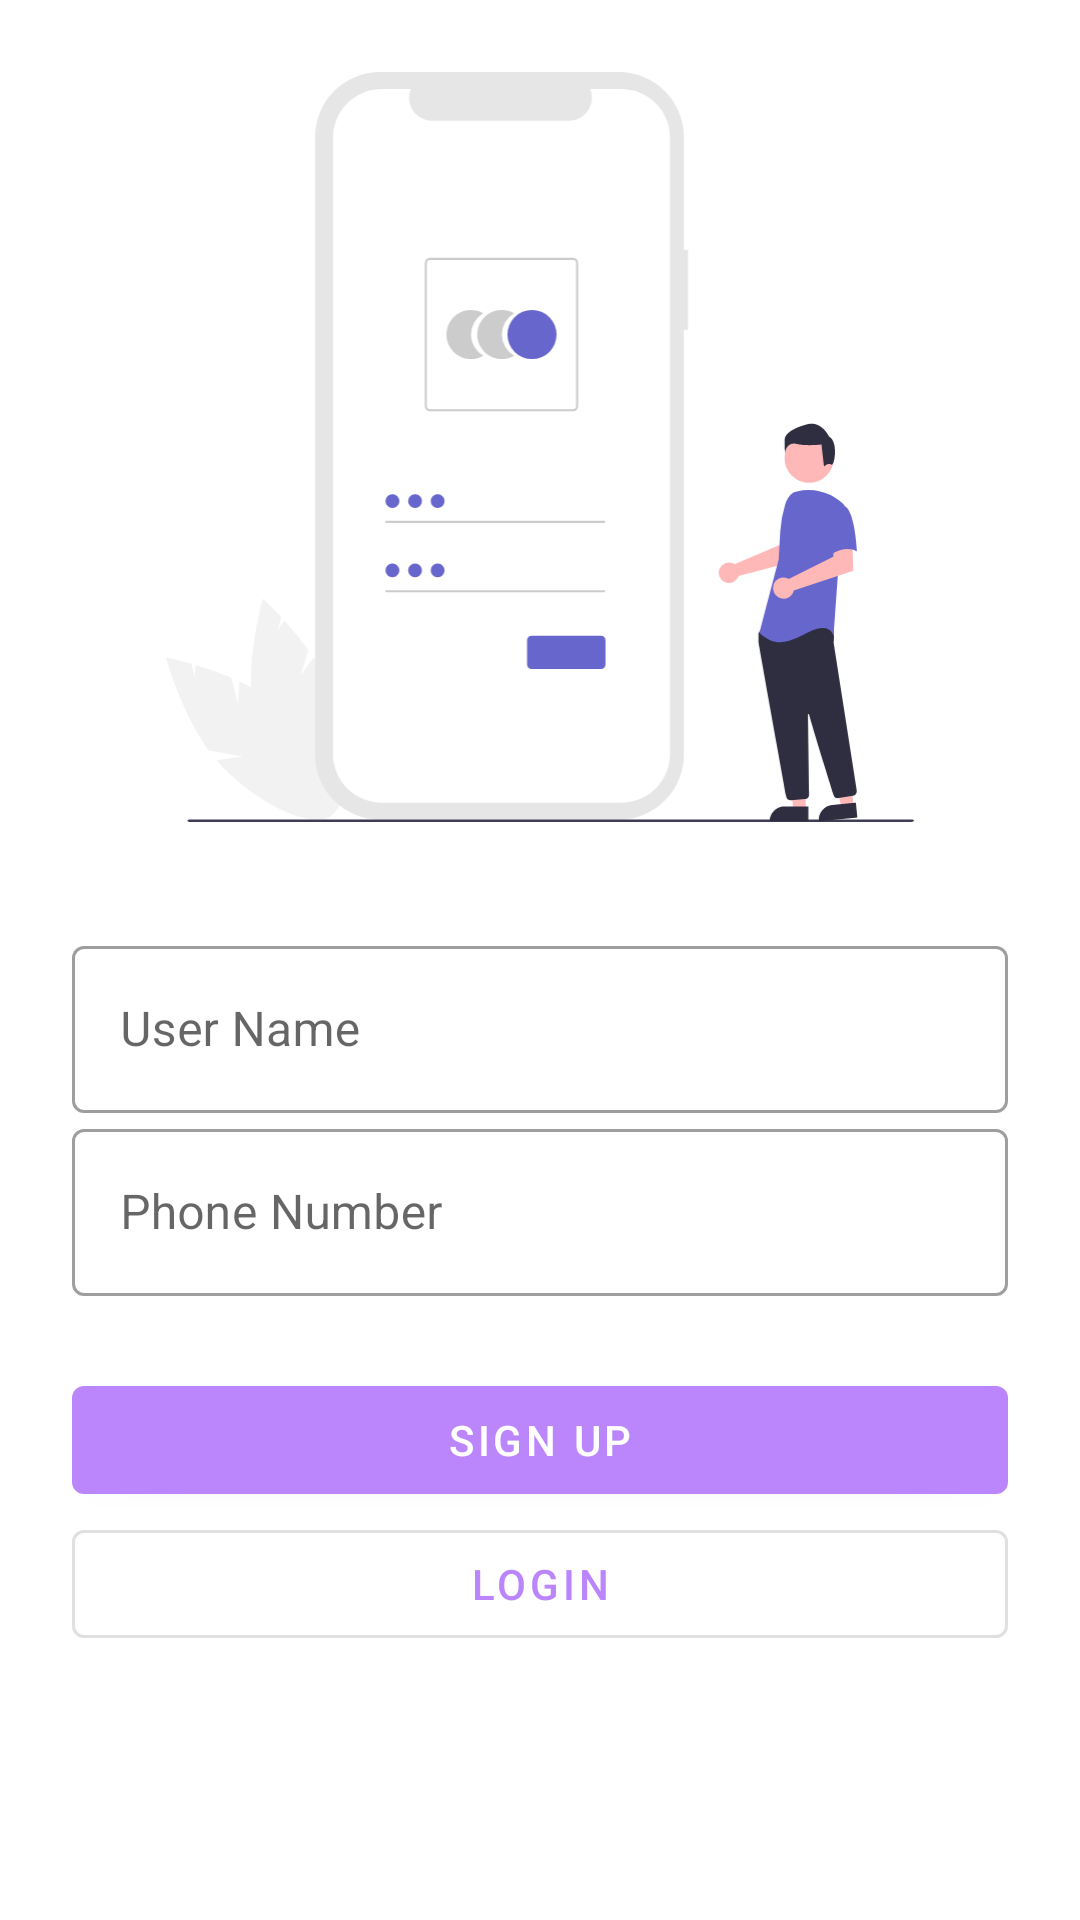

Write the Android layout XML for this screen, with the resource values it uses.
<!-- AndroidManifest.xml: application theme Theme.PlantStore -->
<!-- res/layout/activity_register.xml -->
<?xml version="1.0" encoding="utf-8"?>
<androidx.constraintlayout.widget.ConstraintLayout xmlns:android="http://schemas.android.com/apk/res/android"
    xmlns:app="http://schemas.android.com/apk/res-auto"
    xmlns:tools="http://schemas.android.com/tools"
    android:layout_width="match_parent"
    android:layout_height="match_parent"
    tools:context=".activity.RegisterActivity">

    <ImageView
        android:id="@+id/imageView6"
        android:layout_width="250dp"
        android:layout_height="250dp"
        android:layout_marginTop="24dp"
        app:layout_constraintEnd_toEndOf="parent"
        app:layout_constraintStart_toStartOf="parent"
        app:layout_constraintTop_toTopOf="parent"
        app:srcCompat="@drawable/undraw_login" />


    <com.google.android.material.textfield.TextInputLayout
        android:id="@+id/textInputLayout1"
        style="@style/Widget.MaterialComponents.TextInputLayout.OutlinedBox"
        android:layout_width="0dp"
        android:layout_height="wrap_content"
        android:layout_marginStart="24dp"
        android:layout_marginTop="36dp"
        android:layout_marginEnd="24dp"
        app:layout_constraintEnd_toEndOf="parent"
        app:layout_constraintStart_toStartOf="parent"
        app:layout_constraintTop_toBottomOf="@+id/imageView6">

        <com.google.android.material.textfield.TextInputEditText
            android:id="@+id/userName"
            android:layout_width="match_parent"
            android:layout_height="match_parent"
            android:hint="User Name" />
    </com.google.android.material.textfield.TextInputLayout>


    <com.google.android.material.textfield.TextInputLayout
        android:id="@+id/textInputLayout"
        style="@style/Widget.MaterialComponents.TextInputLayout.OutlinedBox"
        android:layout_width="0dp"
        android:layout_height="wrap_content"
        android:layout_marginStart="24dp"
        android:layout_marginEnd="24dp"
        app:layout_constraintEnd_toEndOf="parent"
        app:layout_constraintStart_toStartOf="parent"
        app:layout_constraintTop_toBottomOf="@+id/textInputLayout1">

        <com.google.android.material.textfield.TextInputEditText
            android:id="@+id/userNumber"
            android:layout_width="match_parent"
            android:layout_height="match_parent"
            android:hint="Phone Number" />
    </com.google.android.material.textfield.TextInputLayout>

    <com.google.android.material.button.MaterialButton
        android:id="@+id/button3"
        android:layout_width="0dp"
        android:layout_height="wrap_content"
        android:layout_marginStart="24dp"
        android:layout_marginTop="24dp"
        android:layout_marginEnd="24dp"
        android:text="Sign up"
        app:layout_constraintEnd_toEndOf="parent"
        app:layout_constraintStart_toStartOf="parent"
        app:layout_constraintTop_toBottomOf="@+id/textInputLayout" />

    <com.google.android.material.button.MaterialButton
        style="@style/Widget.MaterialComponents.Button.OutlinedButton"
        android:id="@+id/button4"
        android:layout_width="0dp"
        android:layout_height="wrap_content"
        android:text="Login"
        app:layout_constraintEnd_toEndOf="@+id/button3"
        app:layout_constraintStart_toStartOf="@+id/button3"
        app:layout_constraintTop_toBottomOf="@+id/button3" />

</androidx.constraintlayout.widget.ConstraintLayout>
<!-- resources referenced by this layout -->
<resources>
  <!-- drawable undraw_login: vector/xml drawable (drawable, 6518 chars, omitted) -->
  <style name="Theme.PlantStore" parent="Theme.MaterialComponents.DayNight.DarkActionBar">
          
          <item name="colorPrimary">@color/colorPrimary</item>
          <item name="colorPrimaryVariant">@color/colorPrimary</item>
          <item name="colorOnPrimary">@color/white</item>
          
          <item name="colorSecondary">@color/colorSecondary</item>
          <item name="colorSecondaryVariant">@color/colorSecondary</item>
          <item name="colorOnSecondary">@color/black</item>
          
          <item name="android:statusBarColor">?attr/colorPrimaryVariant</item>
          
      </style>
  <color name="colorPrimary">#FFBB86FC</color>
  <color name="white">#FFFFFFFF</color>
  <color name="colorSecondary">#FFBB86FC</color>
  <color name="black">#FF000000</color>
</resources>
